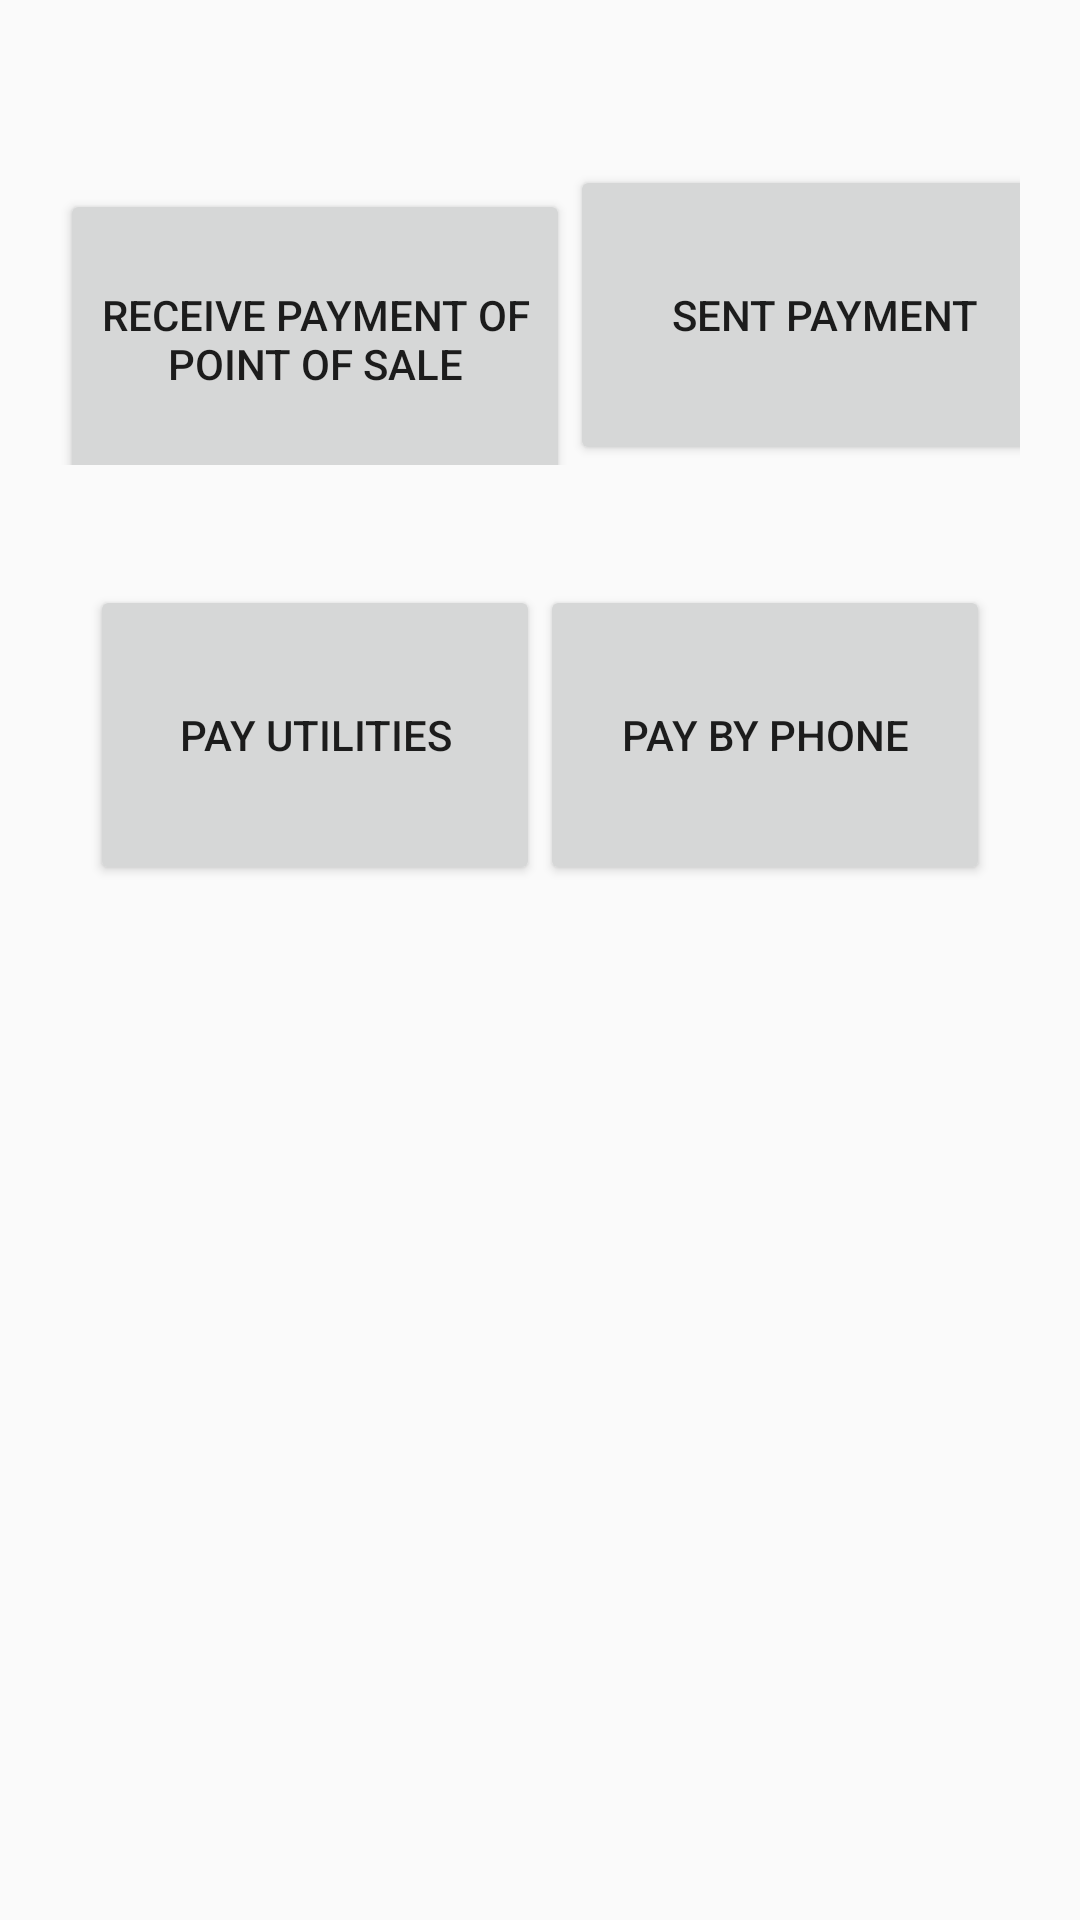

The Android layout XML behind this screen, and the referenced resources:
<!-- AndroidManifest.xml: application theme AppTheme -->
<!-- res/layout/fragment_dashboard.xml -->
<?xml version="1.0" encoding="utf-8"?>
<LinearLayout xmlns:android="http://schemas.android.com/apk/res/android"
    xmlns:app="http://schemas.android.com/apk/res-auto"
    xmlns:tools="http://schemas.android.com/tools"
    android:layout_width="match_parent"
    android:layout_height="match_parent"
    android:layout_margin="15dp"
    android:orientation="vertical">

    <TextView
        android:id="@+id/text_dashboard"
        android:layout_width="match_parent"
        android:layout_height="wrap_content"
        android:layout_marginStart="8dp"
        android:layout_marginTop="8dp"
        android:layout_marginEnd="8dp"
        android:textAlignment="center"
        android:textSize="20sp"
        app:layout_constraintEnd_toEndOf="parent"
        app:layout_constraintStart_toStartOf="parent"
        app:layout_constraintTop_toTopOf="parent" />

    <LinearLayout
        android:layout_width="wrap_content"
        android:layout_height="wrap_content"
        android:layout_margin="20dp"
        android:layout_gravity="center_horizontal"
        android:orientation="horizontal">

        <Button
            android:id="@+id/payToMe"
            android:layout_width="170dp"
            android:layout_height="100dp"
            android:text="Receive payment of point of sale"
            />

        <Button
            android:id="@+id/sendPayment"
            android:layout_width="170dp"
            android:layout_height="100dp"
            android:text="Sent payment" />

    </LinearLayout>

    <LinearLayout
        android:layout_width="wrap_content"
        android:layout_height="wrap_content"
        android:layout_margin="20dp"
        android:layout_gravity="center_horizontal"
        android:orientation="horizontal">

        <Button
            android:id="@+id/button3"
            android:layout_width="150dp"
            android:layout_height="100dp"
            android:text="Pay Utilities" />

        <Button
            android:id="@+id/button4"
            android:layout_width="150dp"
            android:layout_height="100dp"
            android:text="Pay by phone"
             />
    </LinearLayout>

</LinearLayout>
<!-- resources referenced by this layout -->
<resources>
  <style name="AppTheme" parent="Theme.AppCompat.Light.DarkActionBar">
          
          <item name="colorPrimary">@color/colorPrimary</item>
          <item name="colorPrimaryDark">@color/colorPrimaryDark</item>
          <item name="colorAccent">@color/colorAccent</item>
      </style>
  <color name="colorPrimary">#B2A620</color>
  <color name="colorPrimaryDark">#946F18</color>
  <color name="colorAccent">#D81B60</color>
</resources>
